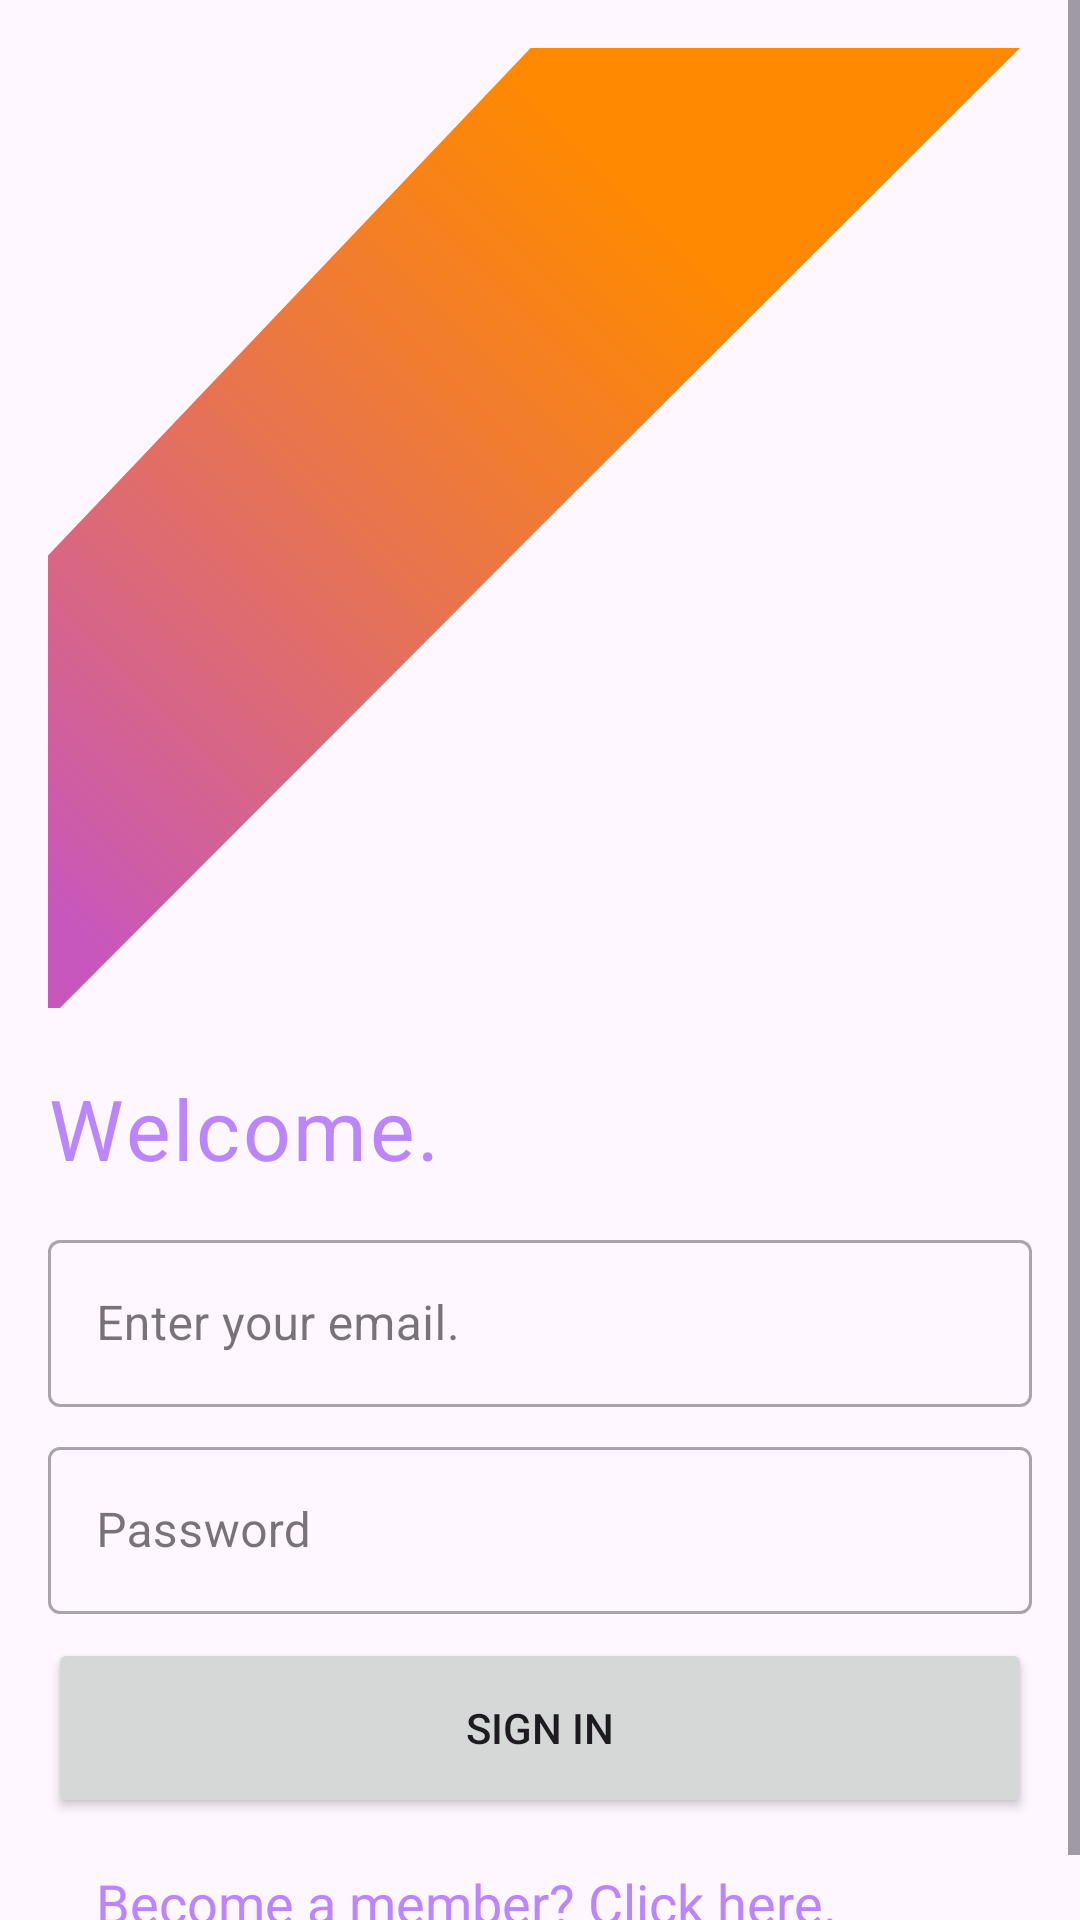

Android layout source for this screen:
<!-- AndroidManifest.xml: application theme Theme.KotlinSeries.NoActionBar -->
<!-- res/layout/fragment_login.xml -->
<?xml version="1.0" encoding="utf-8"?>
<layout xmlns:android="http://schemas.android.com/apk/res/android"
    xmlns:tools="http://schemas.android.com/tools"
    xmlns:app="http://schemas.android.com/apk/res-auto"
    tools:context=".ui.SignInFragment">

    <data>

        <variable
            name="loginInFragment"
            type="com.example.kotlinseries.ui.LoginFragment" />

    </data>

    <ScrollView
        android:layout_width="match_parent"
        android:layout_height="match_parent">

        <androidx.constraintlayout.widget.ConstraintLayout
            android:layout_width="match_parent"
            android:layout_height="match_parent"
            android:padding="16dp">

            
            <ImageView
                android:id="@+id/kotlinSeriesLogo"
                android:layout_width="match_parent"
                android:layout_height="320dp"
                android:scaleType="centerCrop"
                android:text="@string/hello_blank_fragment"
                app:layout_constraintStart_toStartOf="parent"
                app:layout_constraintTop_toTopOf="parent"
                app:srcCompat="@drawable/ic_launcher_foreground"
                app:layout_constraintEnd_toEndOf="parent" />

            <TextView
                android:id="@+id/welcome"
                android:layout_width="match_parent"
                android:layout_height="wrap_content"
                app:layout_constraintStart_toStartOf="parent"
                app:layout_constraintEnd_toEndOf="parent"
                android:layout_marginTop="16dp"
                android:textColor="@color/purple_200"
                android:text="@string/welcome"
                android:textSize="28sp"
                style="@style/Widget.KotlinSeries.Textview"
                app:layout_constraintTop_toBottomOf="@id/kotlinSeriesLogo"/>

            <com.google.android.material.textfield.TextInputLayout
                android:id="@+id/emailText"
                android:layout_width="match_parent"
                android:layout_height="wrap_content"
                android:hint="@string/user_email"
                android:layout_marginTop="8dp"
                app:layout_constraintStart_toStartOf="parent"
                app:layout_constraintTop_toBottomOf="@id/welcome">

                <com.google.android.material.textfield.TextInputEditText
                    android:id="@+id/email_edit_text"
                    android:layout_width="match_parent"
                    android:layout_height="wrap_content"
                    android:inputType="textEmailAddress" />
            </com.google.android.material.textfield.TextInputLayout>

            <com.google.android.material.textfield.TextInputLayout
                android:id="@+id/passwordText"
                android:layout_width="match_parent"
                android:layout_height="wrap_content"
                android:hint="@string/password"
                android:layout_marginTop="8dp"
                app:layout_constraintStart_toStartOf="parent"
                app:layout_constraintTop_toBottomOf="@id/emailText">

                <com.google.android.material.textfield.TextInputEditText
                    android:id="@+id/password_edit_text"
                    android:layout_width="match_parent"
                    android:layout_height="wrap_content"

                    android:inputType="textPassword" />
            </com.google.android.material.textfield.TextInputLayout>

            <Button
                android:id="@+id/SignIn_button"
                android:layout_width="0dp"
                android:layout_height="60dp"
                android:text="@string/SignIn"
                app:layout_constraintEnd_toEndOf="parent"
                android:layout_marginTop="8dp"
                android:onClick="@{()-> loginInFragment.goToNextScreen()}"
                app:layout_constraintStart_toStartOf="parent"
                app:layout_constraintTop_toBottomOf="@id/passwordText" />

            <TextView
                android:id="@+id/signUpAccount"
                android:layout_width="0dp"
                android:layout_height="wrap_content"
                android:text="@string/Become_a_member"
                android:layout_marginTop="16dp"
                android:layout_marginLeft="16dp"
                android:textColor="@color/purple_200"
                android:onClick="@{()-> loginInFragment.goToRegistrationScreen()}"
                app:layout_constraintStart_toStartOf="parent"
                android:textSize="18sp"
                app:layout_constraintTop_toBottomOf="@id/SignIn_button" />
            <ProgressBar
                android:id="@+id/progress_bar"
                style="?android:attr/progressBarStyle"
                android:layout_width="match_parent"
                android:layout_height="wrap_content"
                android:layout_gravity="center"
                android:visibility="gone"
                app:layout_constraintLeft_toLeftOf="parent"
                app:layout_constraintRight_toRightOf="parent"
                app:layout_constraintTop_toTopOf="parent"
                app:layout_constraintBottom_toBottomOf="parent"/>
        </androidx.constraintlayout.widget.ConstraintLayout>

    </ScrollView>
</layout>
<!-- resources referenced by this layout -->
<resources>
  <color name="purple_200">#FFBB86FC</color>
  <!-- drawable ic_launcher_foreground (drawable-v24) -->
  <vector xmlns:android="http://schemas.android.com/apk/res/android"
      xmlns:aapt="http://schemas.android.com/aapt"
      android:width="108dp"
      android:height="108dp"
      android:viewportWidth="111.11"
      android:viewportHeight="111.11">
    <path
        android:pathData="M55.78,0 L0,58.66V111.1l55.7,-55.8L111.1,0Z">
      <aapt:attr name="android:fillColor">
        <gradient 
            android:startX="-18.66"
            android:startY="102.1"
            android:endX="84.66"
            android:endY="-1.22"
            android:type="linear">
          <item android:offset="0.11" android:color="#FFC757BC"/>
          <item android:offset="0.17" android:color="#FFCD5CA9"/>
          <item android:offset="0.49" android:color="#FFE8744F"/>
          <item android:offset="0.72" android:color="#FFF88316"/>
          <item android:offset="0.82" android:color="#FFFF8900"/>
        </gradient>
      </aapt:attr>
    </path>
  </vector>
  <string name="Become_a_member">Become a member? Click here.</string>
  <string name="SignIn">Sign In</string>
  <string name="hello_blank_fragment">Hello blank fragment</string>
  <string name="password">Password</string>
  <string name="user_email">Enter your email.</string>
  <string name="welcome">Welcome.</string>
  <style name="Widget.KotlinSeries.Textview" parent="Widget.MaterialComponents.TextView">
          <item name="android:minHeight">@dimen/min_text_height</item>
          <item name="android:gravity">center_vertical</item>
          <item name="android:textAppearance">?attr/textAppearanceBody1</item>
      </style>
  <style name="Theme.KotlinSeries.NoActionBar">
          <item name="windowActionBar">false</item>
          <item name="windowNoTitle">true</item>
          <item name="textInputStyle">@style/Widget.MaterialComponents.TextInputLayout.OutlinedBox</item>
          <item name="colorPrimary">@color/green_700</item>
          <item name="colorPrimaryVariant">@color/green_500</item>
      </style>
  <dimen name="min_text_height">48dp</dimen>
  <color name="green_700">#195717</color>
  <color name="green_500">#49bb79</color>
</resources>
